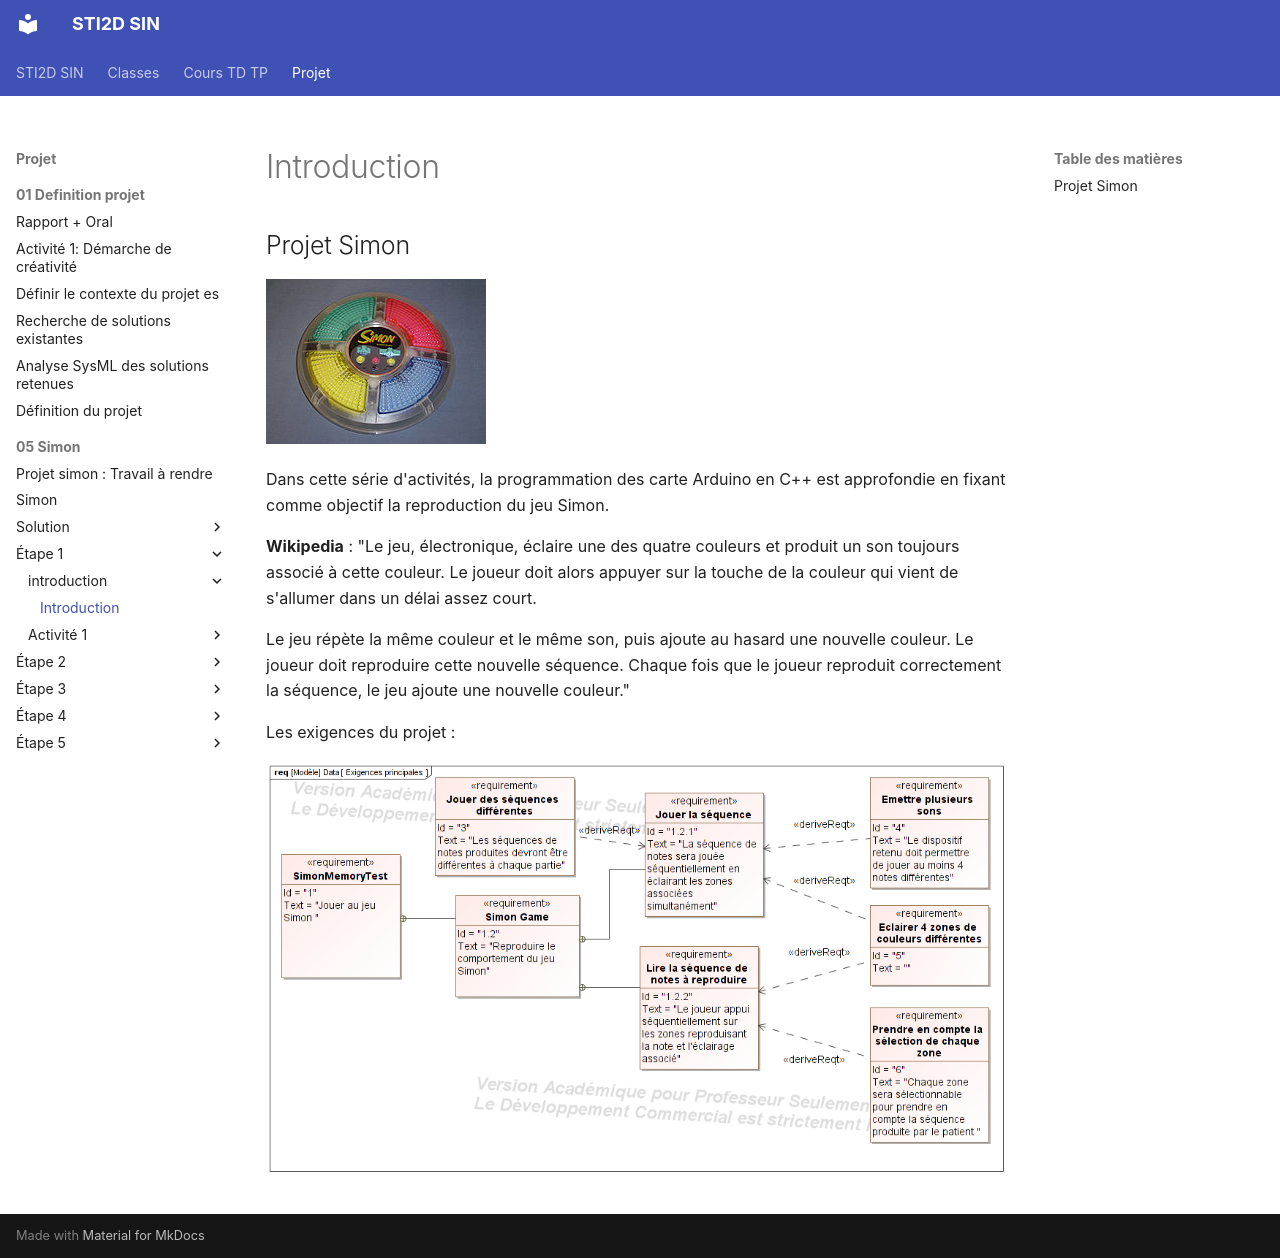

repository: PFrogerais/sti2d-sin · page: Projet/05_Simon/étape 1/_introduction/introduction/index.html · generator: mkdocs

---
title: "Introduction"
abstract: "Réalisation d'un prototype reproduisant le célèbre jeu Simon dans le but d'approfondir les notions d'algorithmie et de programmation C++."
duration: "15 min"
---

## Projet Simon

![simon](simon.png)

Dans cette série d'activités, la programmation des carte Arduino en C++ est approfondie en fixant comme objectif la reproduction du jeu Simon.

**Wikipedia** : "Le jeu, électronique, éclaire une des quatre couleurs et produit un son toujours associé à cette couleur. Le joueur doit alors appuyer sur la touche de la couleur qui vient de s'allumer dans un délai assez court.

Le jeu répète la même couleur et le même son, puis ajoute au hasard une nouvelle couleur. Le joueur doit reproduire cette nouvelle séquence. Chaque fois que le joueur reproduit correctement la séquence, le jeu ajoute une nouvelle couleur."

Les exigences du projet :

![Exigences principales](Exigences%20principales.png)
